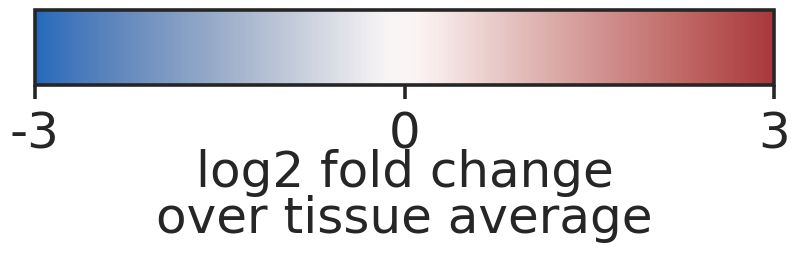

Source code (Python):
#!/usr/bin/env python3
"""Create a standalone color-scale legend for the CN heatmap."""

from __future__ import annotations

import argparse
import os
from pathlib import Path


DEFAULT_OUTDIR = Path("manuscript final figures/figures")
DEFAULT_PREFIX = "fig_cn_exp_heatmap_color_scale_legend"
MPLCONFIG_DIR = Path("manuscript final figures/mplconfig")
MPLCONFIG_DIR.mkdir(parents=True, exist_ok=True)
os.environ.setdefault("MPLCONFIGDIR", str(MPLCONFIG_DIR))

import matplotlib

matplotlib.use("Agg")

import matplotlib.pyplot as plt
import seaborn as sns
from matplotlib.colors import Normalize
from matplotlib.cm import ScalarMappable


def parse_args() -> argparse.Namespace:
    parser = argparse.ArgumentParser(description="Plot a standalone CN heatmap colorbar legend.")
    parser.add_argument("--outdir", type=Path, default=DEFAULT_OUTDIR)
    parser.add_argument("--prefix", default=DEFAULT_PREFIX)
    parser.add_argument("--figsize", type=float, nargs=2, default=(8.8, 2.7))
    parser.add_argument("--font-size", type=float, default=36)
    parser.add_argument("--label-font-size", type=float, default=36)
    parser.add_argument("--dpi", type=int, default=600)
    parser.add_argument("--vmin", type=float, default=-3)
    parser.add_argument("--vmax", type=float, default=3)
    parser.add_argument("--ticks", type=float, nargs="+", default=[-3, 0, 3])
    return parser.parse_args()


def setup_style() -> None:
    sns.set_theme(style="white", context="paper")
    plt.rcParams.update(
        {
            "pdf.fonttype": 42,
            "ps.fonttype": 42,
            "font.family": "DejaVu Sans",
            "font.weight": "normal",
            "axes.linewidth": 2.6,
            "xtick.major.width": 2.6,
            "ytick.major.width": 2.6,
        }
    )


def main() -> None:
    args = parse_args()
    setup_style()
    args.outdir.mkdir(parents=True, exist_ok=True)

    fig = plt.figure(figsize=tuple(args.figsize))
    ax = fig.add_axes([0.08, 0.58, 0.84, 0.28])
    cmap = sns.color_palette("vlag", as_cmap=True)
    norm = Normalize(vmin=args.vmin, vmax=args.vmax)
    mapper = ScalarMappable(norm=norm, cmap=cmap)
    mapper.set_array([])

    cbar = fig.colorbar(mapper, cax=ax, orientation="horizontal", ticks=args.ticks)
    cbar.set_label("")
    cbar.ax.tick_params(
        axis="x",
        labelsize=args.font_size,
        width=2.6,
        length=10,
        pad=8,
    )
    cbar.outline.set_linewidth(2.6)

    for tick in cbar.ax.get_xticklabels():
        tick.set_fontweight("normal")

    fig.text(
        0.5,
        0.17,
        "log2 fold change\nover tissue average",
        ha="center",
        va="center",
        fontsize=args.label_font_size,
        linespacing=0.95,
    )

    for suffix in [".pdf", ".png", ".svg"]:
        kwargs = {}
        if suffix == ".png":
            kwargs["dpi"] = args.dpi
        fig.savefig(args.outdir / f"{args.prefix}{suffix}", **kwargs)
    plt.close(fig)
    print(f"Wrote {args.outdir / (args.prefix + '.pdf')}")


if __name__ == "__main__":
    main()
